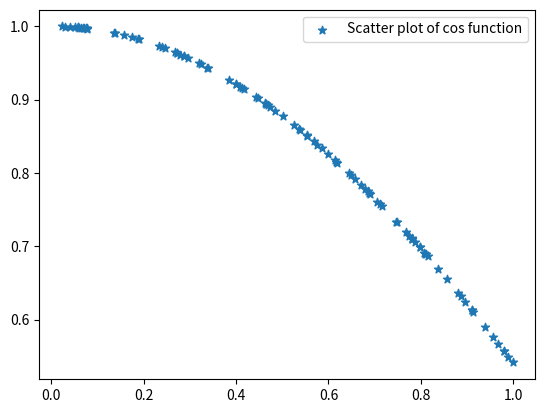

Write Python code to recreate this figure.
import matplotlib.pyplot as plt
import numpy as np

#arguments are shape: 1=row; 100=columns
x = np.random.rand(100)
y = np.cos(x)

#x2 = np.random.rand(100)
#y2 = np.sin(x2)

#ids = [var for var in range(len(x))]

bins = [0,1,2,3,4,5]

#plot x & y
#plt.xlabel("Items--->")
#plt.ylabel("Squared--->")
#plt.title("Quadratic function")
#plt.plot(x, y, label='Quadratic Function')

#plot x2 & y2
#plt.xlabel("Items--->")
#plt.ylabel("Sin(X)")
#plt.title("Sine Function")
#plt.plot(x2, y2, label="Sine Function")

#bars
#plt.bar(ids, x, label='Bars1', color='pink')
#plt.bar(x2, y2, label='Bars2', color='green')

#histograms shows distribution
#plt.hist(x, bins, histtype='bar', rwidth=0.8)

plt.scatter(x, y, label='Scatter plot of cos function', marker='*')

#legends
plt.legend()

#show the figure
plt.show()

